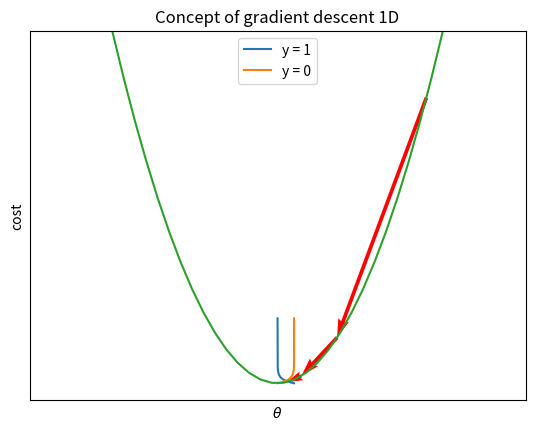
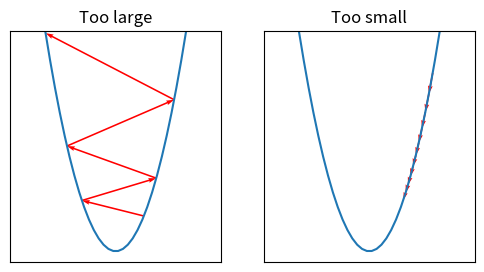

Write Python code to recreate these figures, in order.
import numpy as np
import matplotlib.pyplot as plt

eps = 1e-8
y_hat = np.linspace(eps, 1 - eps, 200)
cost_pos = - np.log(y_hat)
cost_neg = - np.log(1 - y_hat)

plt.plot(y_hat, cost_pos, label='y = 1')
plt.plot(y_hat, cost_neg, label='y = 0')

plt.xlim(0, 1)
plt.ylim(0, 5)
plt.xlabel('prediction')
plt.ylabel('cost')
plt.legend(loc='upper center')

plt.show()

def J(theta):
    return theta ** 2

def J_grad(theta):
    return theta * 2

def gradient_descent(theta, alpha, n_step):
    thetas = np.zeros(n_step)
    costs = np.zeros(n_step)
    grads = np.zeros((n_step, 2))

    for step in range(n_step):
        thetas[step] = theta
        costs[step] = J(theta)
        grad = alpha * J_grad(theta)
        theta -= grad
        grads[step] = [- grad, J(theta) - J(thetas[step])]

    return (thetas, costs, grads)

alpha = .3 # 学習率
theta = 9 # パラメーターの初期値
n_step = 3 # パラメーターの更新回数

plt.title('Concept of gradient descent 1D')

x = np.linspace(-10, 10, 30)
y = J(x)
plt.plot(x, y)

thetas, costs, grads = gradient_descent(theta, alpha, n_step)
plt.quiver(thetas, costs, grads[:, 0], grads[:, 1], angles='xy', scale_units='xy', scale=1, color='red')

plt.xlabel('$\\theta$')
plt.ylabel('cost')
plt.xlim(x.min() - 5, x.max() + 5)
plt.ylim(y.min() - 5, y.max())
plt.xticks(())
plt.yticks(())

plt.show()

import numpy as np
import matplotlib.pyplot as plt
from mpl_toolkits.mplot3d import Axes3D

alpha = .3
theta = np.array([9, 9])
n_step = 3

def J_2d(theta):
    return np.power(theta, 2).sum()

def J_grad_2d(theta):
    return theta * 2

def gradient_descent_2d(theta, alpha, n_step):
    thetas = np.zeros(tuple([n_step]) + theta.shape)
    costs = np.zeros(n_step)
    grads = np.zeros((n_step, len(theta) + 1))
    
    for step in range(n_step):
        thetas[step] = theta
        costs[step] = J_2d(theta)
        grad = alpha * J_grad_2d(theta)
        theta = theta - grad
        grads[step] = np.concatenate((- grad, np.array([J_2d(theta) - J_2d(thetas[step])])))
    
    return (thetas, costs, grads)

x = np.linspace(-10, 10, 30)
y = np.linspace(-10, 10, 30)

xx, yy = np.meshgrid(x, y)
grid = np.c_[xx.ravel(), yy.ravel()]

z = np.power(grid, 2).sum(axis=1).reshape(xx.shape)

x_min, x_max = x.min(), x.max()
y_min, y_max = y.min(), y.max()
z_min, z_max = z.min() - 20, z.max()

fig = plt.figure()
ax = Axes3D(fig, elev=25, azim=-75)

ax.set_title('Concept of gradient descent 2D')

ax.plot_wireframe(xx, yy, z, rstride=2, cstride=2, alpha=.3)
ax.contour(xx, yy, z, zdir='z', offset=z_min)

thetas, costs, grads = gradient_descent_2d(theta, alpha, n_step)

for qx, qy, qz, qu, qv, qw in zip(thetas[:, 0], thetas[:, 1], costs, grads[:, 0], grads[:, 1], grads[:, 2]):
    length = np.sqrt(np.power([qu, qv, qw], 2).sum())
    ax.quiver(qx, qy, qz, qu, qv, qw, pivot='tail', length=length, arrow_length_ratio=min(.3, 3.0 / length), color='red')

x_flat = np.append(thetas[:, 0], thetas[-1, 0] + grads[-1, 0])
y_flat = np.append(thetas[:, 1], thetas[-1, 1] + grads[-1, 1])
z_flat = [z_min] * (n_step + 1)
ax.plot(x_flat, y_flat, z_flat, marker='x', color='red')

ax.set_xlabel('$\\theta_1$')
ax.set_ylabel('$\\theta_2$')
ax.set_zlabel('cost')
ax.set_xlim(x_min, x_max)
ax.set_ylim(y_min, y_max)
ax.set_zlim(z_min, z_max)
ax.set_xticks(())
ax.set_yticks(())
ax.set_zticks(())

plt.show()

def draw(ax, theta, alpha, n_step):
    ax.plot(x, y)

    thetas, costs, grads = gradient_descent(theta, alpha, n_step)
    ax.quiver(thetas, costs, grads[:, 0], grads[:, 1], angles='xy', scale_units='xy', scale=1, color='red')

    ax.set_xlim(x.min() - 5, x.max() + 5)
    ax.set_ylim(y.min() - 5, y.max())
    ax.set_xticks(())
    ax.set_yticks(())

x = np.linspace(-10, 10, 30)
y = J(x)

fig = plt.figure(figsize=(6, 3))

ax = fig.add_subplot(121)
ax.set_title('Too large')
draw(ax, 4, 1.1, 5)

ax = fig.add_subplot(122)
ax.set_title('Too small')
draw(ax, 9, .03, 10)

plt.show()